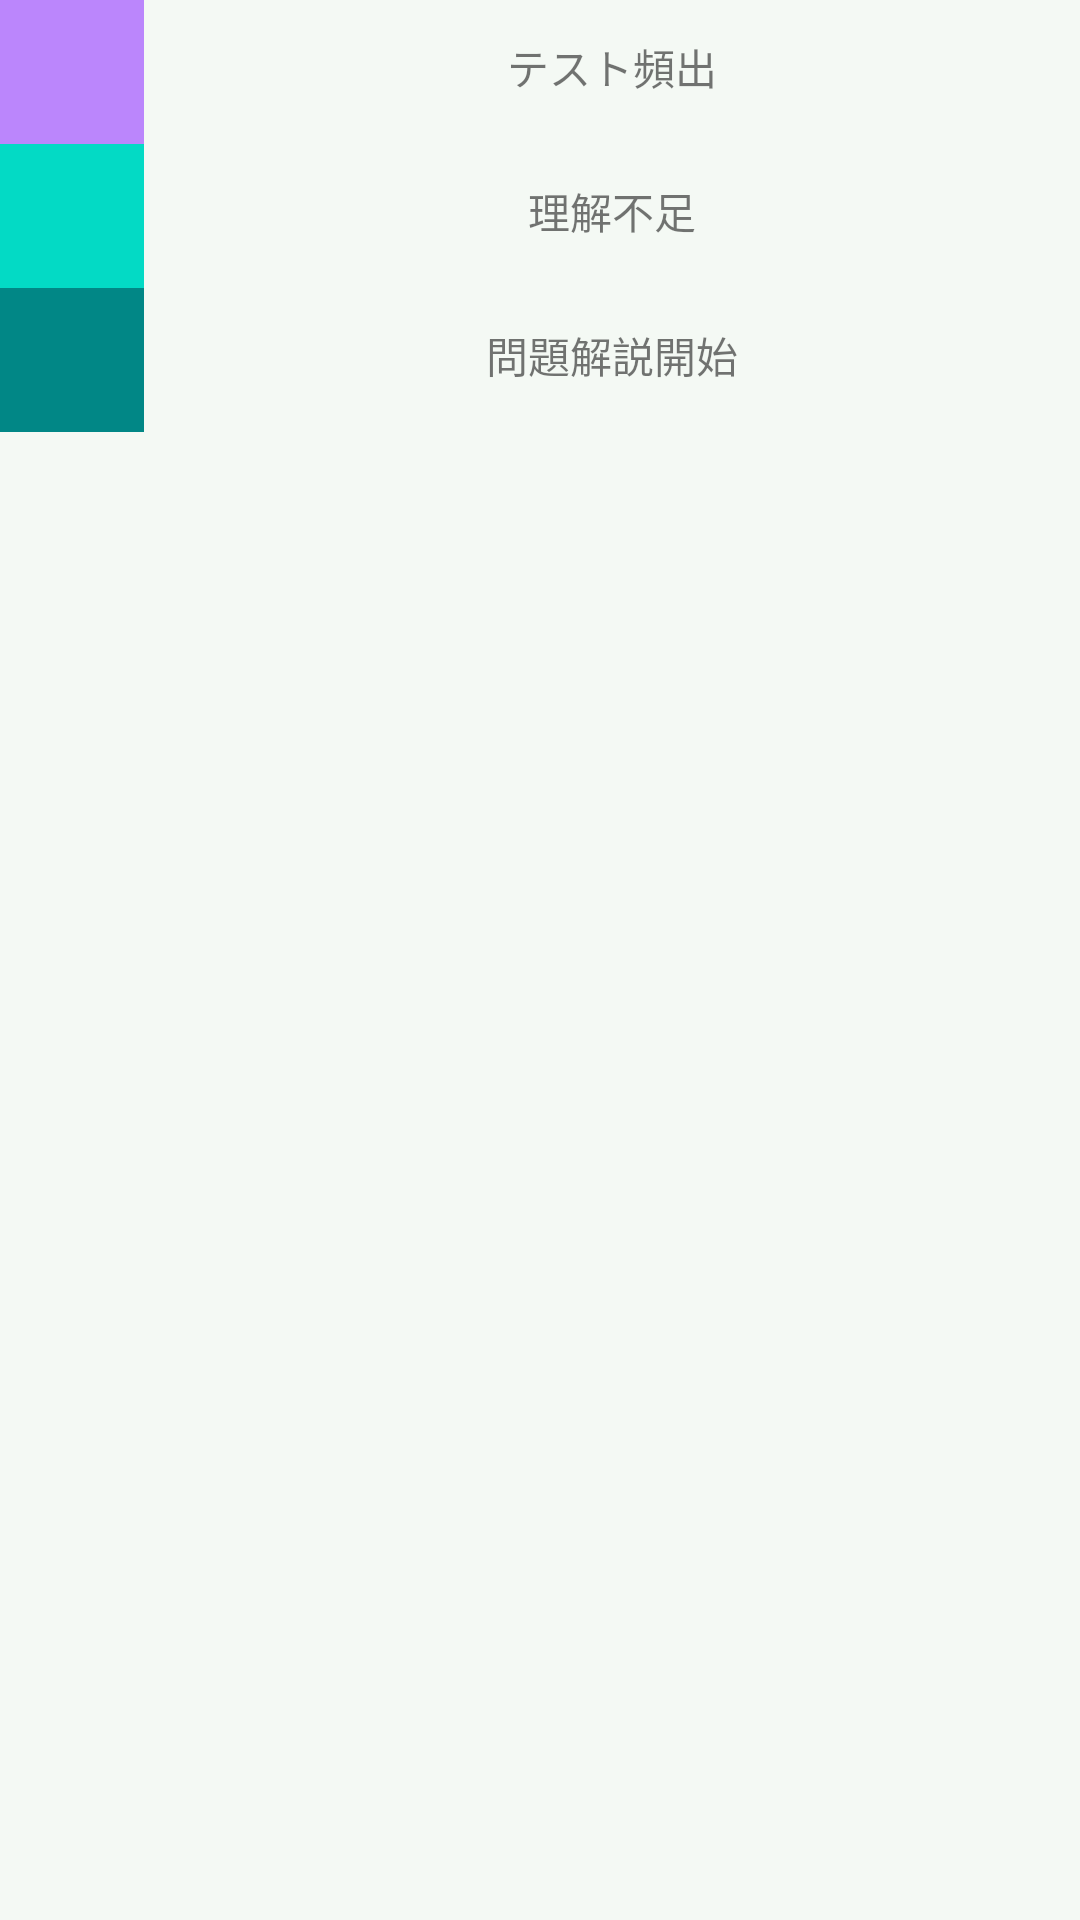

Produce the Android XML layout that renders to this screen, including the resource entries it uses.
<!-- AndroidManifest.xml: application theme Theme.DesineTabTest -->
<!-- res/layout/activity_memo_list_2.xml -->
<?xml version="1.0" encoding="utf-8"?>
<androidx.constraintlayout.widget.ConstraintLayout xmlns:android="http://schemas.android.com/apk/res/android"
    xmlns:app="http://schemas.android.com/apk/res-auto"
    xmlns:tools="http://schemas.android.com/tools"
    android:layout_width="match_parent"
    android:layout_height="match_parent"
    android:background="@color/subColor"
    tools:context=".ui.MemoListActivity">

    <LinearLayout
        android:id="@+id/ll_memo1"
        android:layout_width="match_parent"
        android:layout_height="wrap_content"
        android:background="@drawable/test_square"
        android:orientation="horizontal"
        app:layout_constraintEnd_toEndOf="parent"
        app:layout_constraintStart_toStartOf="parent"
        app:layout_constraintTop_toTopOf="parent">

        <View
            android:layout_width="48dp"
            android:layout_height="48dp"
            android:background="@color/purple_200" />

        <TextView
            android:id="@+id/memo1"
            android:layout_width="match_parent"
            android:layout_height="wrap_content"
            android:gravity="center"
            android:padding="12dp"
            android:text="テスト頻出" />
    </LinearLayout>

    <LinearLayout
        android:id="@+id/ll_memo2"
        android:layout_width="match_parent"
        android:layout_height="wrap_content"
        android:background="@drawable/test_square"
        android:orientation="horizontal"
        app:layout_constraintEnd_toEndOf="parent"
        app:layout_constraintStart_toStartOf="parent"
        app:layout_constraintTop_toBottomOf="@+id/ll_memo1">

        <View
            android:layout_width="48dp"
            android:layout_height="48dp"
            android:background="@color/teal_200" />

        <TextView
            android:id="@+id/memo2"
            android:layout_width="match_parent"
            android:layout_height="wrap_content"
            android:gravity="center"
            android:padding="12dp"
            android:text="理解不足" />
    </LinearLayout>

    <LinearLayout
        android:id="@+id/ll_memo3"
        android:layout_width="match_parent"
        android:layout_height="wrap_content"
        android:background="@drawable/test_square"
        android:orientation="horizontal"
        app:layout_constraintEnd_toEndOf="parent"
        app:layout_constraintStart_toStartOf="parent"
        app:layout_constraintTop_toBottomOf="@+id/ll_memo2">

        <View
            android:layout_width="48dp"
            android:layout_height="48dp"
            android:background="@color/teal_700" />

        <TextView
            android:id="@+id/memo3"
            android:layout_width="match_parent"
            android:layout_height="wrap_content"
            android:gravity="center"
            android:padding="12dp"
            android:text="問題解説開始" />
    </LinearLayout>


</androidx.constraintlayout.widget.ConstraintLayout>
<!-- resources referenced by this layout -->
<resources>
  <color name="purple_200">#FFBB86FC</color>
  <color name="subColor">#f4f9f4</color>
  <color name="teal_200">#FF03DAC5</color>
  <color name="teal_700">#FF018786</color>
  <style name="Theme.DesineTabTest" parent="Theme.MaterialComponents.DayNight.DarkActionBar">
          
          <item name="colorPrimary">@color/subColor</item>
          <item name="colorPrimaryVariant">@color/purple_700</item>
          <item name="colorOnPrimary">@color/white</item>
          
          <item name="colorSecondary">@color/teal_200</item>
          <item name="colorSecondaryVariant">@color/teal_700</item>
          <item name="colorOnSecondary">@color/subColor</item>
          
          <item name="android:statusBarColor" tools:targetApi="l">?attr/colorPrimaryVariant</item>
          
      </style>
  <color name="purple_700">#FF3700B3</color>
  <color name="white">#FFFFFFFF</color>
</resources>
